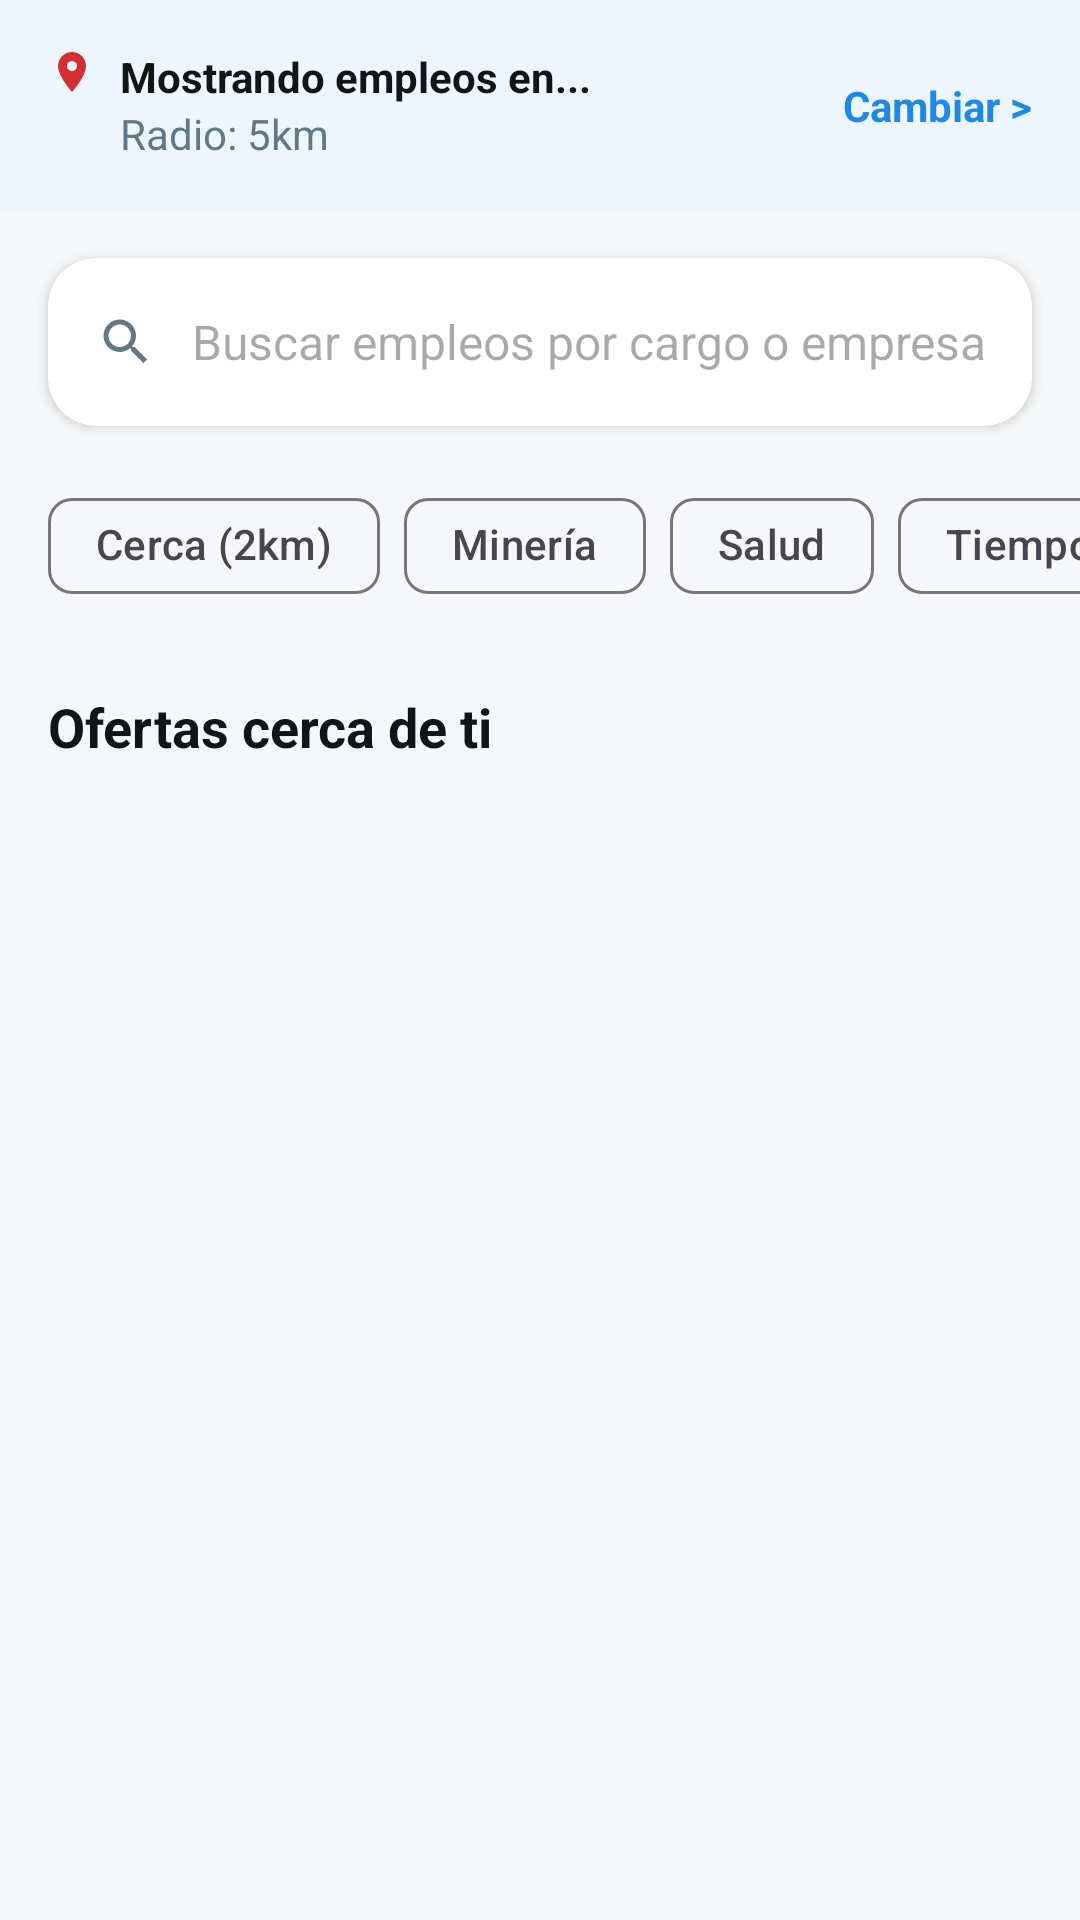

Reconstruct the res/layout file that produces this screen, plus the resources it refers to.
<!-- AndroidManifest.xml: application theme Theme.EmpleoLocal -->
<!-- res/layout/activity_inicio.xml -->
<?xml version="1.0" encoding="utf-8"?>
<layout xmlns:android="http://schemas.android.com/apk/res/android"
    xmlns:app="http://schemas.android.com/apk/res-auto"
    xmlns:tools="http://schemas.android.com/tools">

    <data>

    </data>

    <androidx.core.widget.NestedScrollView
        android:layout_width="match_parent"
        android:layout_height="match_parent"
        android:background="@color/screen_bg"
        tools:context=".activity_inicio">

        <LinearLayout
            android:layout_width="match_parent"
            android:layout_height="wrap_content"
            android:orientation="vertical">

            
            <androidx.constraintlayout.widget.ConstraintLayout
                android:layout_width="match_parent"
                android:layout_height="wrap_content"
                android:background="#EDF6FF"
                android:padding="16dp">

                <ImageView
                    android:id="@+id/iv_loc_icon"
                    android:layout_width="16dp"
                    android:layout_height="16dp"
                    android:src="@drawable/ic_location"
                    app:layout_constraintStart_toStartOf="parent"
                    app:layout_constraintTop_toTopOf="parent"
                    app:tint="#D32F2F" />

                <TextView
                    android:id="@+id/tv_location_info"
                    android:layout_width="0dp"
                    android:layout_height="wrap_content"
                    android:layout_marginStart="8dp"
                    android:text="Mostrando empleos en..."
                    android:textColor="@color/login_logo_text"
                    android:textSize="14sp"
                    android:textStyle="bold"
                    app:layout_constraintEnd_toStartOf="@id/tv_change"
                    app:layout_constraintStart_toEndOf="@id/iv_loc_icon"
                    app:layout_constraintTop_toTopOf="parent" />

                <TextView
                    android:id="@+id/tv_location_radio"
                    android:layout_width="0dp"
                    android:layout_height="wrap_content"
                    android:text="Radio: 5km"
                    android:textColor="@color/login_subtitle"
                    android:textSize="14sp"
                    app:layout_constraintEnd_toStartOf="@id/tv_change"
                    app:layout_constraintStart_toStartOf="@id/tv_location_info"
                    app:layout_constraintTop_toBottomOf="@id/tv_location_info" />

                <TextView
                    android:id="@+id/tv_change"
                    android:layout_width="wrap_content"
                    android:layout_height="wrap_content"
                    android:text="Cambiar >"
                    android:textColor="@color/login_blue_text"
                    android:textStyle="bold"
                    app:layout_constraintBottom_toBottomOf="parent"
                    app:layout_constraintEnd_toEndOf="parent"
                    app:layout_constraintTop_toTopOf="parent" />
            </androidx.constraintlayout.widget.ConstraintLayout>

            
            <com.google.android.material.card.MaterialCardView
                android:layout_width="match_parent"
                android:layout_height="56dp"
                android:layout_margin="16dp"
                app:cardBackgroundColor="@color/white"
                app:cardCornerRadius="16dp"
                app:cardElevation="2dp"
                app:strokeWidth="0dp">

                <LinearLayout
                    android:layout_width="match_parent"
                    android:layout_height="match_parent"
                    android:gravity="center_vertical"
                    android:orientation="horizontal"
                    android:paddingHorizontal="16dp">

                    <ImageView
                        android:layout_width="20dp"
                        android:layout_height="20dp"
                        android:src="@drawable/ic_search"
                        app:tint="@color/login_subtitle" />

                    <EditText
                        android:id="@+id/et_search"
                        android:layout_width="match_parent"
                        android:layout_height="wrap_content"
                        android:layout_marginStart="12dp"
                        android:background="@null"
                        android:hint="Buscar empleos por cargo o empresa..."
                        android:textColor="@color/login_logo_text"
                        android:textSize="16sp"
                        android:imeOptions="actionSearch"
                        android:inputType="text" />
                </LinearLayout>
            </com.google.android.material.card.MaterialCardView>

            
            <HorizontalScrollView
                android:layout_width="match_parent"
                android:layout_height="wrap_content"
                android:scrollbars="none">

                <com.google.android.material.chip.ChipGroup
                    android:id="@+id/cg_inicio_filters"
                    android:layout_width="wrap_content"
                    android:layout_height="wrap_content"
                    android:paddingHorizontal="16dp"
                    android:paddingBottom="16dp"
                    app:singleSelection="true"
                    app:selectionRequired="false">

                    <com.google.android.material.chip.Chip
                        android:id="@+id/chip_cerca"
                        style="@style/Widget.Material3.Chip.Filter"
                        android:layout_width="wrap_content"
                        android:layout_height="wrap_content"
                        android:text="Cerca (2km)"
                        app:chipBackgroundColor="@color/selector_chip_background"
                        app:checkedIconVisible="true"
                        app:checkedIconTint="@color/white" />

                    <com.google.android.material.chip.Chip
                        android:id="@+id/chip_mineria"
                        style="@style/Widget.Material3.Chip.Filter"
                        android:layout_width="wrap_content"
                        android:layout_height="wrap_content"
                        android:text="Minería"
                        app:chipBackgroundColor="@color/selector_chip_background" />

                    <com.google.android.material.chip.Chip
                        android:id="@+id/chip_salud"
                        style="@style/Widget.Material3.Chip.Filter"
                        android:layout_width="wrap_content"
                        android:layout_height="wrap_content"
                        android:text="Salud"
                        app:chipBackgroundColor="@color/selector_chip_background" />

                    <com.google.android.material.chip.Chip
                        android:id="@+id/chip_tiempo"
                        style="@style/Widget.Material3.Chip.Filter"
                        android:layout_width="wrap_content"
                        android:layout_height="wrap_content"
                        android:text="Tiempo completo"
                        app:chipBackgroundColor="@color/selector_chip_background" />
                </com.google.android.material.chip.ChipGroup>
            </HorizontalScrollView>

            <TextView
                android:layout_width="match_parent"
                android:layout_height="wrap_content"
                android:paddingHorizontal="16dp"
                android:paddingVertical="8dp"
                android:text="Ofertas cerca de ti"
                android:textColor="@color/login_logo_text"
                android:textSize="18sp"
                android:textStyle="bold" />

            <androidx.recyclerview.widget.RecyclerView
                android:id="@+id/rv_inicio_ofertas"
                android:layout_width="match_parent"
                android:layout_height="wrap_content"
                android:nestedScrollingEnabled="false" />

        </LinearLayout>
    </androidx.core.widget.NestedScrollView>
</layout>
<!-- resources referenced by this layout -->
<resources>
  <color name="login_blue_text">#1F89E5</color>
  <color name="login_logo_text">#111518</color>
  <color name="login_subtitle">#637788</color>
  <color name="screen_bg">#F6F7F8</color>
  <color name="white">#FFFFFFFF</color>
  <!-- drawable ic_location (drawable) -->
  <vector xmlns:android="http://schemas.android.com/apk/res/android"
      android:width="14dp"
      android:height="14dp"
      android:viewportWidth="24"
      android:viewportHeight="24">
      <path
          android:fillColor="#9E9E9E"
          android:pathData="M12,2C8.13,2 5,5.13 5,9c0,5.25 7,13 7,13s7,-7.75 7,-13c0,-3.87 -3.13,-7 -7,-7zM12,11.5c-1.38,0 -2.5,-1.12 -2.5,-2.5s1.12,-2.5 2.5,-2.5 2.5,1.12 2.5,2.5 -1.12,2.5 -2.5,2.5z" />
  </vector>
  <!-- drawable ic_search (drawable) -->
  <vector xmlns:android="http://schemas.android.com/apk/res/android"
      android:width="24dp"
      android:height="24dp"
      android:viewportWidth="24"
      android:viewportHeight="24">
      <path
          android:fillColor="#637788"
          android:pathData="M15.5,14h-0.79l-0.28,-0.27C15.41,12.59 16,11.11 16,9.5 16,5.91 13.09,3 9.5,3S3,5.91 3,9.5 5.91,16 9.5,16c1.61,0 3.09,-0.59 4.23,-1.57l0.27,0.28v0.79l5,4.99L20.49,19l-4.99,-5zM9.5,14C7.01,14 5,11.99 5,9.5S7.01,5 9.5,5 14,7.01 14,9.5 11.99,14 9.5,14z" />
  </vector>
  <style name="Theme.EmpleoLocal" parent="Base.Theme.EmpleoLocal" />
  <style name="Base.Theme.EmpleoLocal" parent="Theme.Material3.DayNight.NoActionBar">
          <item name="colorPrimary">@color/blue_selected</item>
          <item name="android:windowBackground">@color/screen_bg</item>
  
          
          
          <item name="toolbarStyle">@style/Widget.EmpleoLocal.Toolbar</item>
          <item name="bottomNavigationStyle">@style/Widget.EmpleoLocal.BottomNav</item>
      </style>
  <color name="blue_selected">#1F89E5</color>
  <style name="Widget.EmpleoLocal.Toolbar" parent="Widget.Material3.Toolbar">
          <item name="android:background">@color/appbar_bg</item>
          <item name="titleTextColor">@color/appbar_title</item>
          <item name="navigationIconTint">@color/appbar_title</item>
      </style>
  <style name="Widget.EmpleoLocal.BottomNav" parent="Widget.Material3.BottomNavigationView">
          <item name="android:background">@color/bottom_bg</item>
          
          <item name="itemIconTint">@color/bottom_nav_item_color</item>
          <item name="itemTextColor">@color/bottom_nav_item_color</item>
          
          <item name="itemActiveIndicatorStyle">@style/App.Custom.Indicator</item>
      </style>
  <color name="appbar_bg">#FFFFFF</color>
  <color name="appbar_title">#000000</color>
  <color name="bottom_bg">#FFFFFF</color>
  <style name="App.Custom.Indicator" parent="Widget.Material3.BottomNavigationView.ActiveIndicator">
          <item name="android:color">@android:color/transparent</item>
      </style>
</resources>
